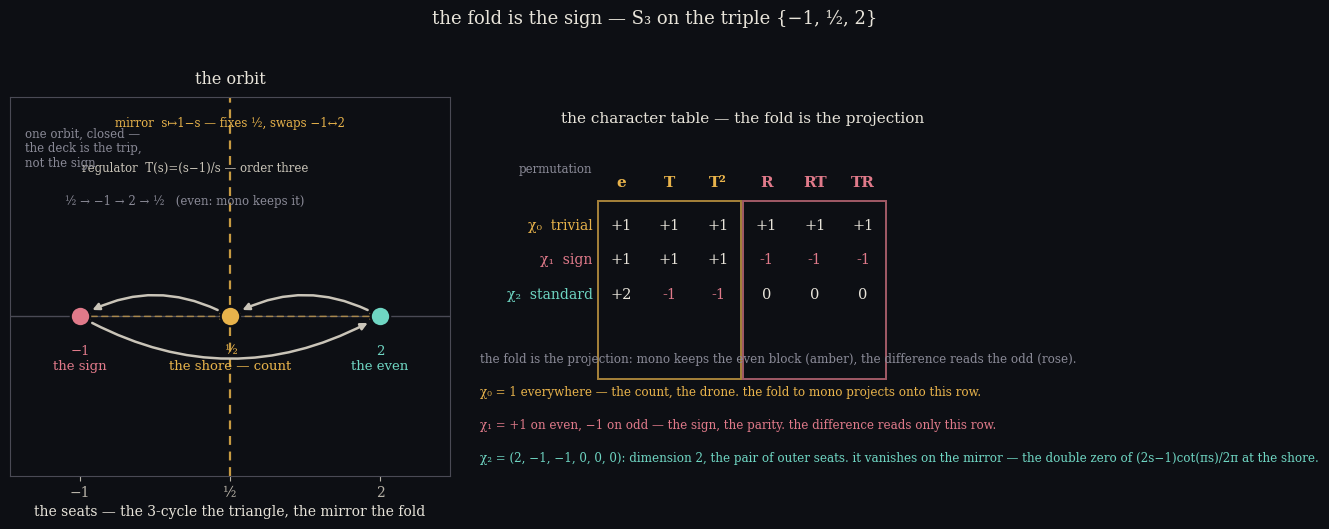

Write Python code to recreate this figure. (Note: this script raises an exception after producing the figure.)
#!/usr/bin/env python3
"""the fold is the sign — S3 on the triple {-1, 1/2, 2}, heard.

The regulator T(s) = (s-1)/s is a 3-cycle on the seats: 1/2 -> -1 -> 2 -> 1/2
(even).  The mirror s -> 1-s is a transposition fixing the shore 1/2 and
swapping -1 and 2 (odd).  Together they generate S3 on the triple.  The sign
character is the parity:  the even permutations {e, T, T^2} live in the count's
world — the fold to mono keeps them; the odd ones {R, RT, TR} are the sign's —
heard only in the stereo difference.  The fold is the sign-character projection.

The character table completes it.  chi_0 (trivial) = the count, the drone, mono.
chi_1 (sign) = +1 on the even, -1 on the odd — the parity the difference reads.
chi_2 (standard, the permutation rep minus trivial) = (2,-1,-1,0,0,0):  dimension
2, the pair of outer seats; it VANISHES on every transposition — the mirror's
double zero, the order-2 seat the raw reflection product (2s-1)cot(pi s)/(2pi)
touches at the shore.

Left, the orbit:  the three seats on the real line, the 3-cycle as a closed
triangle (the regulator's trip), the mirror as the dashed reflection line
through the shore.  Right, the character table:  the even block tinted gold
(mono hears it), the odd block rose (the difference hears it).
"""
import numpy as np
import matplotlib
matplotlib.use("Agg")
import matplotlib.pyplot as plt

dark = "#0d0f14"
plt.rcParams.update({
    "figure.facecolor": dark, "axes.facecolor": dark,
    "text.color": "#e8e4da", "axes.edgecolor": "#4a4a55",
    "axes.labelcolor": "#e8e4da", "xtick.color": "#b8b3a8",
    "ytick.color": "#b8b3a8", "font.family": "serif", "font.size": 10,
})
teal = "#6fd6c3"; amber = "#e8b34b"; rose = "#e07a8a"; grey = "#8a8a97"

# ---- the group on the triple ------------------------------------------------
seats = {"n": -1.0, "h": 0.5, "t": 2.0}
def T(s): return (s - 1.0) / s
def R(s): return 1.0 - s

order = ["e", "T", "T2", "R", "RT", "TR"]
g = {
    "e":  lambda s: s,
    "T":  lambda s: T(s),
    "T2": lambda s: T(T(s)),
    "R":  lambda s: R(s),
    "RT": lambda s: R(T(s)),
    "TR": lambda s: T(R(s)),
}
parity = {"e": 1, "T": 1, "T2": 1, "R": -1, "RT": -1, "TR": -1}

# character table: chi0, chi1, chi2 = perm - trivial
def char(gname):
    p = g[gname]
    fp = sum(1 for s in seats.values() if abs(p(s) - s) < 1e-12)  # fixed points
    return (1, parity[gname], fp - 1)                              # chi0, chi1, chi2
rows = {name: char(name) for name in order}
chi = np.array([rows[n] for n in order]).T   # 3 x 6

fig, (ax1, ax2) = plt.subplots(1, 2, figsize=(13.2, 5.4), dpi=160)
fig.suptitle("the fold is the sign — S₃ on the triple {−1, ½, 2}",
             fontsize=13, color="#e8e4da", y=0.985)

# ---- left: the orbit ---------------------------------------------------------
ax1.set_facecolor(dark)
ax1.set_xlim(-1.7, 2.7)
ax1.set_ylim(-1.6, 2.2)
ax1.axhline(0, color="#4a4a55", lw=1.0)

seat_col = {"n": rose, "h": amber, "t": teal}
seat_lab = {"n": "−1\nthe sign", "h": "½\nthe shore — count", "t": "2\nthe even"}
for k, v in seats.items():
    ax1.plot(v, 0, "o", color=seat_col[k], ms=14, mec=dark, mew=1.5, zorder=5)
    ax1.text(v, -0.28, seat_lab[k], color=seat_col[k], fontsize=9.5,
             ha="center", va="top")

# the mirror: dashed reflection line through the shore, swapping -1 <-> 2
ax1.axvline(0.5, color=amber, lw=1.6, ls=(0, (4, 3)), alpha=0.85)
ax1.text(0.5, 2.0, "mirror  s↦1−s — fixes ½, swaps −1↔2",
         color=amber, fontsize=8.5, ha="center", va="top")
ax1.annotate("", xy=(2.0, 0), xytext=(0.5, 0),
             arrowprops=dict(arrowstyle="<->", color=amber, lw=1.1,
                             linestyle=(0, (4, 3)), alpha=0.6))
ax1.annotate("", xy=(-1.0, 0), xytext=(0.5, 0),
             arrowprops=dict(arrowstyle="<->", color=amber, lw=1.1,
                             linestyle=(0, (4, 3)), alpha=0.6))

# the 3-cycle: closed triangle above the line, the regulator's trip
tri = [("h", "n"), ("n", "t"), ("t", "h")]
for (a, b) in tri:
    x0, y0 = seats[a], 0.0
    x1, y1 = seats[b], 0.0
    ax1.annotate("", xy=(x1, y1), xytext=(x0, y0),
                 arrowprops=dict(arrowstyle="-|>", color="#c9c4b8", lw=1.8,
                                 connectionstyle="arc3,rad=0.28",
                                 shrinkA=10, shrinkB=10))
ax1.text(0.15, 1.45, "regulator  T(s)=(s−1)/s — order three",
         color="#c9c4b8", fontsize=8.5, ha="center")
ax1.text(0.05, 1.12, "½ → −1 → 2 → ½   (even: mono keeps it)",
         color=grey, fontsize=8.5, ha="center")

ax1.text(-1.55, 1.9, "one orbit, closed —\nthe deck is the trip,\nnot the sign",
         color=grey, fontsize=8.5, va="top")
ax1.set_xticks([-1.0, 0.5, 2.0])
ax1.set_xticklabels(["−1", "½", "2"])
ax1.set_yticks([])
ax1.set_xlabel("the seats — the 3-cycle the triangle, the mirror the fold")
ax1.set_title("the orbit", color="#e8e4da", fontsize=11.5, pad=10)

# ---- right: the character table ----------------------------------------------
ax2.set_facecolor(dark)
ax2.axis("off")
ax2.set_xlim(0, 10)
ax2.set_ylim(-2.0, 10)

# table geometry
cols = ["e", "T", "T²", "R", "RT", "TR"]
keys = ["e", "T", "T2", "R", "RT", "TR"]   # display vs dict keys
rnames = ["χ₀  trivial", "χ₁  sign", "χ₂  standard"]
rcolors = [amber, rose, teal]
x0, x1 = 3.0, 9.6
y0, y1 = 1.2, 6.6
dx = (x1 - x0) / 6.0

# header
ax2.text((x0 + x1) / 2, 9.2, "the character table — the fold is the projection",
         fontsize=11, color="#e8e4da", ha="center")
ax2.text(x0 - 0.1, 7.6, "permutation", color=grey, fontsize=8.5, ha="right")
for i, c in enumerate(cols):
    cx = x0 + dx * (i + 0.5)
    even = parity[keys[i]] == 1
    col = amber if even else rose
    ax2.text(cx, 7.15, c, color=col, fontsize=11, ha="center", fontweight="bold")

for r, rn in enumerate(rnames):
    ry = y1 - dx * (r + 0.6)
    ax2.text(x0 - 0.1, ry, rn, color=rcolors[r], fontsize=10, ha="right", va="center")
    for i, c in enumerate(cols):
        cx = x0 + dx * (i + 0.5)
        val = chi[r][keys.index(keys[i])]
        even = parity[keys[i]] == 1
        tcol = "#e8e4da" if val >= 0 else rose
        ax2.text(cx, ry, f"{val:+.0f}" if val else "0",
                 color=tcol, fontsize=10.5, ha="center", va="center")

# coset blocks
ax2.add_patch(plt.Rectangle((x0 + 0.02, y0 - 0.12), dx * 3 - 0.04, y1 - y0 + 0.24,
                            fill=False, ec=amber, lw=1.4, alpha=0.7))
ax2.add_patch(plt.Rectangle((x0 + dx * 3 + 0.02, y0 - 0.12), dx * 3 - 0.04,
                            y1 - y0 + 0.24, fill=False, ec=rose, lw=1.4, alpha=0.7))

# the readings
notes = [
    ("the fold is the projection: mono keeps the even block (amber), the difference reads the odd (rose).",
     grey),
    ("χ₀ = 1 everywhere — the count, the drone. the fold to mono projects onto this row.",
     amber),
    ("χ₁ = +1 on even, −1 on odd — the sign, the parity. the difference reads only this row.",
     rose),
    ("χ₂ = (2, −1, −1, 0, 0, 0): dimension 2, the pair of outer seats. it vanishes on the mirror — "
     "the double zero of (2s−1)cot(πs)/2π at the shore.", teal),
]
yy = 1.9
for txt, col in notes:
    ax2.text(0.35, yy, txt, color=col, fontsize=8.6, ha="left", va="top", linespacing=1.4)
    yy -= 1.05

fig.tight_layout(rect=(0, 0.015, 1, 0.96))
fig.savefig("assets/s3-cover.png", dpi=160)
print("wrote assets/s3-cover.png")
print("character table:")
print("   ", "  ".join(f"{c:>3}" for c in cols))
for r, rn in enumerate(rnames):
    print(f"{rn:>12}: " + "  ".join(f"{chi[r][i]:>3}" for i in range(6)))
